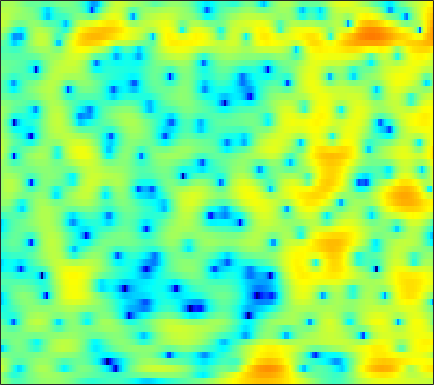

Data behind this chart, as committed beside it:
1.9927, 1.187, 0.075303, -1.0502, -1.8609, -2.8033, -3.4825, -3.7438, -3.7461, -3.4326, -2.9103, -2.4442, -1.7986, -1.1653, -0.72144, -0.20021, 0.24674, 0.53494, 0.85779, 1.1077, 1.2972, 1.3959, 1.477, 1.5013
1.787, 0.5736, -1.152, -2.932, -4.195, -5.544, -6.179, -6.112, -5.477, -4.542, -3.519, -2.771, -1.839, -1.002, -0.4375, 0.2247, 0.7766, 1.121, 1.486, 1.749, 1.914, 1.972, 1.974, 1.903
4.91, 3.792, 2.168, 0.3432, -1.181, -3.474, -6.17, -8.466, -11.02, -10.51, -7.641, -5.507, -3.13, -1.287, -0.1738, 1.002, 1.879, 2.354, 2.774, 2.956, 2.883, 2.661, 2.122, 1.285
3.612, 2.864, 1.83, 0.7653, -0.02276, -1.014, -1.893, -2.407, -2.817, -2.855, -2.529, -2.111, -1.418, -0.6881, -0.1662, 0.4553, 0.9443, 1.226, 1.486, 1.598, 1.556, 1.412, 1.062, 0.5381
0.2294, -0.1922, -0.6127, -0.887, -1.014, -1.103, -1.147, -1.157, -1.146, -1.127, -1.101, -1.067, -1.003, -0.9203, -0.8213, -0.6583, -0.4549, -0.2791, -0.01701, 0.266, 0.5489, 0.7455, 0.9613, 1.117
-12.9, -10.85, -7.064, -4.454, -3.106, -1.859, -1.089, -0.7387, -0.5214, -0.5751, -0.8916, -1.309, -2.099, -3.157, -4.058, -5.196, -5.757, -5.482, -4.29, -2.683, -1.115, -0.07293, 1.098, 2.043
-2.9, -2.903, -2.47, -1.796, -1.285, -0.7035, -0.3089, -0.1487, -0.1263, -0.3516, -0.8216, -1.358, -2.374, -3.769, -5.079, -7.003, -8.373, -8.18, -6.354, -4.064, -2.069, -0.8274, 0.5121, 1.558
-0.2296, -0.4253, -0.6128, -0.7138, -0.7373, -0.7039, -0.6211, -0.5444, -0.4473, -0.3878, -0.3638, -0.391, -0.4704, -0.607, -0.7258, -0.8287, -0.8376, -0.7686, -0.5855, -0.3285, -0.04232, 0.1656, 0.4133, 0.6181
-0.552, -0.993, -1.611, -2.216, -2.588, -2.857, -2.746, -2.39, -1.674, -0.8155, 0.03974, 0.6091, 1.27, 1.79, 2.084, 2.346, 2.48, 2.498, 2.396, 2.143, 1.713, 1.26, 0.4648, -0.5348
-2.663, -3.368, -4.771, -7.056, -9.772, -16.71, -20.41, -12.21, -6.617, -3.216, -0.8434, 0.4846, 1.853, 2.873, 3.442, 3.968, 4.236, 4.285, 4.145, 3.762, 3.094, 2.37, 1.041, -0.8506
-5.786, -5.772, -5.969, -6.29, -6.528, -6.651, -6.245, -5.524, -4.174, -2.696, -1.312, -0.3945, 0.6366, 1.436, 1.901, 2.356, 2.624, 2.713, 2.694, 2.532, 2.241, 1.948, 1.465, 0.9302
-7.69, -7.188, -6.493, -5.778, -5.21, -4.428, -3.644, -3.049, -2.256, -1.485, -0.7936, -0.3351, 0.1932, 0.5702, 0.7553, 0.8868, 0.9193, 0.8875, 0.8054, 0.7113, 0.6537, 0.657, 0.7446, 0.9165
-12.27, -10.53, -8.191, -6.178, -4.929, -3.51, -2.346, -1.613, -0.821, -0.2063, 0.2363, 0.4518, 0.5843, 0.54, 0.3799, -0.01776, -0.5975, -1.15, -1.976, -2.741, -3.157, -3.062, -2.345, -1.164
-11.87, -9.758, -7.18, -5.049, -3.767, -2.405, -1.358, -0.732, -0.0891, 0.3406, 0.5707, 0.6146, 0.465, 0.1122, -0.3052, -1.115, -2.322, -3.558, -5.875, -9.655, -17.98, -26.85, -10.93, -5.293
-4.659, -4.394, -3.862, -3.275, -2.819, -2.246, -1.771, -1.492, -1.224, -1.085, -1.069, -1.144, -1.376, -1.77, -2.17, -2.819, -3.583, -4.195, -5.005, -5.617, -5.739, -5.351, -4.159, -2.44
-3.223, -3.236, -3.188, -3.122, -3.086, -3.046, -3.027, -3.04, -3.089, -3.152, -3.268, -3.39, -3.609, -3.984, -4.389, -5.076, -5.882, -6.485, -7.062, -7.025, -6.16, -5.068, -3.28, -1.384
-4.817, -4.789, -4.777, -4.816, -4.95, -5.33, -5.863, -6.311, -6.827, -7.068, -6.939, -6.701, -6.348, -6.181, -6.293, -6.966, -8.452, -10.44, -15.52, -69.2, -14.02, -8.729, -4.282, -1.15
-10.6, -9.378, -8.29, -7.818, -7.866, -8.588, -10.25, -12.28, -16.96, -23.92, -17.19, -12.95, -9.591, -7.542, -6.531, -5.766, -5.476, -5.382, -5.249, -4.719, -3.529, -2.293, -0.487, 1.252
-12.09, -10.47, -8.868, -7.996, -7.77, -7.878, -8.474, -9.163, -10.05, -10.35, -9.592, -8.576, -6.976, -5.461, -4.517, -3.403, -2.441, -1.793, -0.9597, -0.115, 0.7584, 1.41, 2.272, 3.063
-7.145, -6.689, -6.042, -5.519, -5.267, -5.079, -5.02, -5.054, -5.091, -5.065, -4.863, -4.598, -4.143, -3.49, -2.935, -2.095, -1.178, -0.4763, 0.4546, 1.347, 2.153, 2.686, 3.273, 3.687
-4.979, -4.43, -3.85, -3.398, -3.131, -2.935, -2.889, -2.946, -3.173, -3.557, -4.073, -4.471, -4.95, -5.131, -4.841, -3.884, -2.482, -1.332, 0.1386, 1.416, 2.463, 3.085, 3.677, 3.996
-4.583, -3.88, -3.107, -2.504, -2.159, -1.878, -1.833, -1.96, -2.427, -3.27, -4.708, -6.317, -9.71, -16.82, -23.32, -11.5, -5.925, -3.24, -0.6311, 1.233, 2.563, 3.282, 3.915, 4.216
-6.265, -5.44, -4.373, -3.42, -2.846, -2.261, -1.919, -1.834, -1.941, -2.304, -2.95, -3.588, -4.462, -5.077, -4.999, -3.965, -2.333, -1.041, 0.5147, 1.773, 2.718, 3.225, 3.635, 3.762
-10.8, -8.963, -6.876, -5.224, -4.236, -3.224, -2.484, -2.085, -1.707, -1.485, -1.317, -1.226, -1.071, -0.7966, -0.4858, 0.05645, 0.7176, 1.238, 1.903, 2.477, 2.905, 3.099, 3.179, 3.029
-11.85, -9.486, -7.065, -5.397, -4.442, -3.48, -2.792, -2.396, -1.97, -1.602, -1.21, -0.8775, -0.4008, 0.1491, 0.5924, 1.177, 1.745, 2.137, 2.582, 2.913, 3.097, 3.124, 3.001, 2.667
-5.089, -4.604, -3.95, -3.434, -3.199, -3.072, -3.159, -3.309, -3.518, -3.522, -3.221, -2.725, -1.784, -0.7513, 0.00996, 0.948, 1.746, 2.239, 2.75, 3.073, 3.22, 3.214, 3.04, 2.689
-0.9595, -0.8987, -0.9741, -1.213, -1.586, -2.439, -3.793, -5.264, -7.983, -11.3, -11.61, -8.99, -5.442, -2.753, -1.247, 0.3164, 1.45, 2.071, 2.651, 2.975, 3.074, 3.015, 2.793, 2.44
1.179, 1.313, 1.306, 1.001, 0.5721, -0.3401, -1.689, -3.049, -5.3, -7.46, -7.779, -6.44, -4.103, -2.084, -0.8552, 0.4365, 1.378, 1.876, 2.266, 2.375, 2.192, 1.876, 1.271, 0.5273
1.78, 2.27, 2.688, 2.766, 2.643, 2.232, 1.604, 1.034, 0.2354, -0.4881, -0.9217, -1.079, -1.026, -0.769, -0.4246, 0.08519, 0.6039, 0.9275, 1.155, 1.064, 0.56, -0.1579, -1.702, -4.08
1.831, 2.618, 3.314, 3.67, 3.731, 3.568, 3.132, 2.66, 1.857, 0.8244, -0.3788, -1.424, -2.831, -3.918, -4.176, -3.592, -2.409, -1.518, -0.5987, -0.1577, -0.2407, -0.6905, -1.844, -3.66
1.831, 2.584, 3.25, 3.607, 3.677, 3.536, 3.124, 2.627, 1.686, 0.3798, -1.475, -3.367, -7.147, -14.36, -24.11, -11.39, -6.004, -3.69, -1.685, -0.5136, 0.05118, 0.1751, 0.04016, -0.3447
1.471, 1.891, 2.251, 2.377, 2.344, 2.139, 1.786, 1.414, 0.7706, -0.02014, -1.009, -1.809, -2.933, -3.737, -3.935, -3.512, -2.565, -1.766, -0.8277, -0.1141, 0.3431, 0.5317, 0.5969, 0.4956
1.408, 1.339, 1.121, 0.764, 0.4664, 0.05267, -0.2938, -0.4956, -0.6816, -0.794, -0.8828, -0.9183, -0.9293, -0.868, -0.762, -0.5187, -0.2052, 0.051, 0.3472, 0.5702, 0.6853, 0.6893, 0.5893, 0.4131
2.188, 1.527, 0.3824, -0.9994, -2.119, -3.418, -4.097, -4.004, -3.276, -2.346, -1.42, -0.8503, -0.1685, 0.3604, 0.6948, 1.078, 1.364, 1.506, 1.605, 1.571, 1.367, 1.105, 0.6272, 0.05107
3.842, 2.713, 0.7025, -2.077, -5.078, -11.73, -27.71, -12.99, -6.888, -3.727, -1.776, -0.713, 0.3185, 1.111, 1.591, 2.096, 2.475, 2.662, 2.764, 2.634, 2.223, 1.687, 0.5879, -1.09
4.58, 3.585, 2.008, 0.1184, -1.392, -3.246, -4.341, -4.42, -3.848, -3.074, -2.366, -1.915, -1.429, -0.9309, -0.518, 0.07547, 0.7096, 1.163, 1.624, 1.853, 1.78, 1.466, 0.619, -0.8229
3.885, 3.152, 2.04, 0.8306, -0.08271, -1.241, -2.262, -2.924, -3.677, -4.427, -5.236, -5.981, -6.914, -7.536, -7.376, -6.149, -4.358, -3.024, -1.499, -0.3223, 0.4766, 0.8467, 1.081, 1.094
2.925, 2.204, 1.071, -0.1724, -1.134, -2.415, -3.598, -4.428, -5.528, -6.722, -8.282, -9.954, -13.45, -21.16, -28.38, -14.53, -8.912, -6.188, -3.517, -1.552, -0.09516, 0.7527, 1.625, 2.259
2.088, 1.115, -0.4927, -2.428, -4.023, -6.093, -7.67, -8.3, -8.562, -8.555, -8.729, -8.964, -9.412, -9.564, -9.248, -7.997, -6.199, -4.754, -2.877, -1.199, 0.2499, 1.179, 2.207, 3
1.931, 0.7408, -1.365, -4.225, -7.183, -13.21, -30.44, -20.14, -12.81, -9.837, -8.352, -7.706, -7.215, -6.841, -6.528, -5.837, -4.854, -3.904, -2.444, -0.9309, 0.5145, 1.488, 2.592, 3.454
2.441, 1.502, -0.02811, -1.865, -3.408, -5.426, -6.837, -7.204, -6.979, -6.497, -6.197, -6.249, -6.645, -7.482, -8.27, -9.171, -8.813, -7.389, -4.817, -2.341, -0.2313, 1.067, 2.438, 3.429
2.311, 1.797, 1.021, 0.1409, -0.532, -1.368, -2.09, -2.522, -2.995, -3.419, -3.971, -4.562, -5.739, -7.644, -9.882, -14.8, -17.43, -12.03, -6.626, -3.103, -0.6227, 0.7722, 2.151, 3.067
0.807, 0.6165, 0.2451, -0.1973, -0.5396, -0.9891, -1.384, -1.625, -1.889, -2.143, -2.437, -2.693, -3.13, -3.647, -4.021, -4.25, -3.921, -3.233, -1.944, -0.5195, 0.7639, 1.563, 2.368, 2.853
-1.377, -1.427, -1.75, -2.223, -2.599, -3.008, -3.164, -3.108, -2.832, -2.445, -2.026, -1.737, -1.397, -1.083, -0.8326, -0.4613, 0.02473, 0.4528, 1.09, 1.752, 2.347, 2.704, 3.008, 3.072
-2.82, -3.128, -4.049, -5.58, -7.06, -8.912, -9.291, -8.243, -6.219, -4.342, -2.87, -2.01, -1.088, -0.3522, 0.1332, 0.7207, 1.29, 1.713, 2.275, 2.795, 3.237, 3.485, 3.659, 3.601
-2.512, -3.141, -4.554, -6.841, -9.412, -14.38, -16, -12.22, -8.067, -5.419, -3.696, -2.771, -1.911, -1.306, -0.9523, -0.4824, 0.03793, 0.5073, 1.215, 1.955, 2.655, 3.104, 3.547, 3.76
-1.214, -1.689, -2.509, -3.469, -4.186, -4.938, -5.209, -5.05, -4.54, -3.997, -3.592, -3.476, -3.596, -4.013, -4.463, -4.975, -4.921, -4.285, -2.832, -1.152, 0.3967, 1.381, 2.427, 3.17
-0.5339, -0.8055, -1.202, -1.62, -1.91, -2.25, -2.525, -2.668, -2.856, -3.086, -3.482, -3.991, -5.05, -6.825, -8.918, -14.02, -29.1, -16.42, -8.675, -4.529, -1.812, -0.3056, 1.219, 2.338
-1.145, -1.262, -1.433, -1.633, -1.772, -1.962, -2.151, -2.297, -2.513, -2.757, -3.116, -3.501, -4.199, -5.118, -5.919, -6.874, -7.143, -6.523, -4.896, -3.008, -1.32, -0.2549, 0.9073, 1.833
-2.681, -2.582, -2.53, -2.575, -2.672, -2.795, -2.861, -2.905, -2.866, -2.782, -2.68, -2.6, -2.503, -2.397, -2.316, -2.122, -1.773, -1.412, -0.8159, -0.1668, 0.4495, 0.8583, 1.294, 1.623
-3.94, -3.495, -3.402, -3.688, -4.063, -4.559, -4.829, -4.752, -4.342, -3.697, -2.865, -2.182, -1.271, -0.4274, 0.1607, 0.8459, 1.45, 1.823, 2.205, 2.408, 2.419, 2.289, 1.92, 1.31
-2.348, -2.382, -3.253, -5.072, -6.984, -10.07, -12.13, -11.43, -9.408, -7.226, -5.079, -3.504, -1.453, 0.3404, 1.52, 2.776, 3.677, 4.144, 4.479, 4.493, 4.149, 3.613, 2.47, 0.6991
0.8452, 0.01843, -1.705, -4.343, -7.098, -11.94, -16.22, -16, -15.61, -16.3, -12.77, -8.51, -4.047, -0.8892, 0.8642, 2.602, 3.725, 4.252, 4.573, 4.519, 4.092, 3.525, 2.41, 0.8921
3.727, 2.97, 1.708, 0.1076, -1.242, -3.202, -5.211, -6.631, -8.507, -9.713, -8.231, -5.917, -2.882, -0.4618, 0.8713, 2.147, 2.917, 3.209, 3.286, 3.033, 2.536, 2.056, 1.288, 0.3754
4.76, 4.336, 3.633, 2.781, 2.078, 1.137, 0.244, -0.3605, -0.9617, -1.202, -1.015, -0.6506, -0.04668, 0.5717, 0.9149, 1.118, 1.027, 0.7349, 0.08465, -0.8015, -1.751, -2.38, -2.949, -3.248
4.341, 4.194, 3.89, 3.516, 3.179, 2.697, 2.218, 1.872, 1.463, 1.157, 0.9285, 0.8125, 0.6678, 0.4475, 0.2003, -0.3231, -1.174, -2.096, -3.846, -6.332, -9.825, -12.62, -12.8, -9.716
3.357, 3.438, 3.454, 3.366, 3.236, 2.97, 2.629, 2.342, 1.933, 1.501, 1.067, 0.7444, 0.3331, -0.1116, -0.486, -1.083, -1.912, -2.753, -4.301, -6.468, -9.237, -11.15, -11.14, -8.687
1.825, 2.175, 2.506, 2.647, 2.646, 2.497, 2.17, 1.821, 1.232, 0.5278, -0.2053, -0.7268, -1.284, -1.584, -1.679, -1.714, -1.741, -1.831, -2.079, -2.45, -2.775, -2.905, -2.803, -2.409
